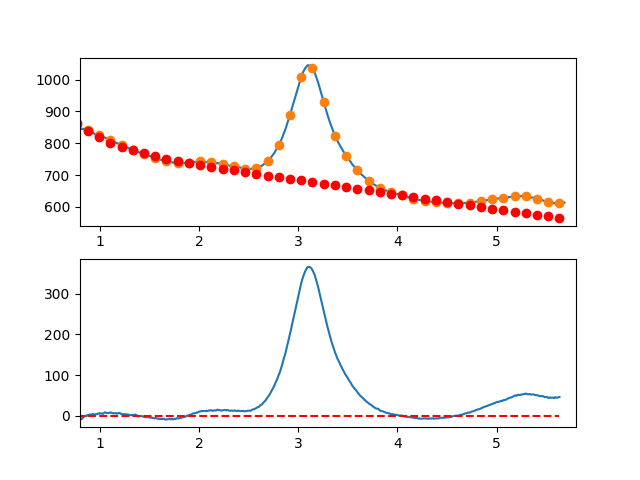

The file beside this chart, header and first rows:
7.660095065371018697e-01, -6.979306249024375575e+00
7.716692588143090337e-01, -5.308533223661243028e+00
7.773290110915161977e-01, -5.098901196516408163e+00
7.829887633687233617e-01, -5.205145437311784917e+00
7.886485156459305257e-01, -4.249001215768657858e+00
7.943082679231376897e-01, -5.596203801609135553e+00
7.999680202003448537e-01, -5.774488464554224265e+00
8.056277724775520177e-01, -7.230590474325822470e+00
8.112875247547591817e-01, -6.416245100645369348e+00
8.169472770319663457e-01, -7.819187613234475975e+00
8.226070293091735097e-01, -6.646153281814576985e+00
8.282667815863807848e-01, -4.849877376107315285e+00
8.339265338635878377e-01, -2.903095165834429281e+00
8.395862861407951128e-01, -2.238541920716784261e+00
8.452460384180022768e-01, -1.152952910476756188e+00
8.509057906952094408e-01, -1.980634048359206645e-01
8.565655429724164938e-01, -2.376086735151829998e-01
8.622252952496237688e-01, 4.456760137635455976e-01
8.678850475268309328e-01, -6.179446127209757833e-01
8.735447998040380968e-01, 1.306794177309257066e+00
8.792045520812451498e-01, 2.298157114132550305e+00
8.848643043584524248e-01, 2.405408928028009541e+00
8.905240566356595888e-01, 1.798814349273470725e+00
8.961838089128667528e-01, 3.052638108147675666e+00
9.018435611900738058e-01, 3.295144934929112424e+00
9.075033134672810808e-01, 2.925599559896227220e+00
9.131630657444882448e-01, 2.658266713326952413e+00
9.188228180216954089e-01, 3.179411125500564594e+00
9.244825702989024618e-01, 4.553297526694905173e+00
9.301423225761097369e-01, 4.713190647188412186e+00
9.358020748533169009e-01, 3.995355217259998426e+00
9.414618271305239539e-01, 2.906055967187739952e+00
9.471215794077312289e-01, 2.531557627249867437e+00
9.527813316849383929e-01, 2.862124927725403722e+00
9.584410839621455569e-01, 4.443022598892412134e+00
9.641008362393528319e-01, 3.997515371029521702e+00
9.697605885165598849e-01, 4.270867974414954915e+00
9.754203407937670489e-01, 4.403345139327257129e+00
9.810800930709743239e-01, 5.940211596045173792e+00
9.867398453481812659e-01, 6.027732074846426258e+00
9.923995976253885409e-01, 5.969171306009911859e+00
9.980593499025957049e-01, 5.228772884351656103e+00
1.003719102179802869e+00, 6.393695862837148525e+00
1.009378854457010144e+00, 6.315078158969981814e+00
1.015038606734217197e+00, 5.882057690252850080e+00
1.020698359011424472e+00, 5.293772374189188668e+00
1.026358111288631525e+00, 5.058360128282174628e+00
1.032017863565838578e+00, 5.103958870034830397e+00
1.037677615843045853e+00, 6.579706516950523110e+00
1.043337368120253128e+00, 7.499740986532401621e+00
1.048997120397460181e+00, 8.591200196283921287e+00
1.054656872674667456e+00, 8.434222063707807138e+00
1.060316624951874509e+00, 7.969944506307342635e+00
1.065976377229081784e+00, 7.665505441586105917e+00
1.071636129506288837e+00, 6.929042787046910234e+00
1.077295881783495890e+00, 7.136694460192870793e+00
1.082955634060703165e+00, 7.011598378527992281e+00
1.088615386337910440e+00, 6.861892459554383095e+00
1.094275138615117493e+00, 7.408714620775526782e+00
1.099934890892324768e+00, 7.840202779695232493e+00
1.105594643169532043e+00, 8.725494853816030627e+00
... 809 more rows
